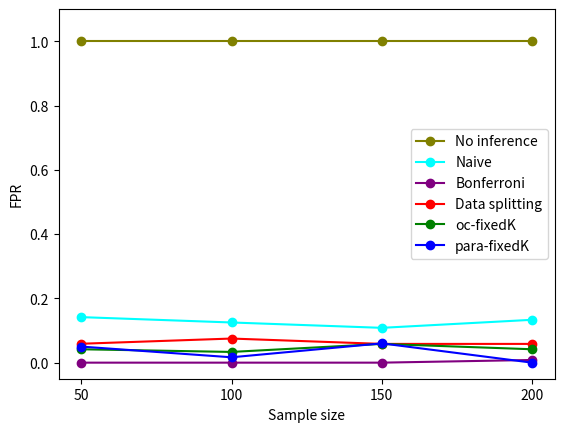

Python code for this plot: (Note: this script raises an exception after producing the figure.)

import matplotlib.pyplot as plt

def plotAICFPR():
    # Sample data for demonstration; replace with your actual data
    sample_sizes = [50, 100, 150, 200]

    no_inf = [1.0, 1.0, 1.0, 1.0]
    naive = [0.141666666666, 0.125, 0.10833333333334, 0.1333333333]
    bonferroni = [0.0, 0.0, 0.0, 0.008333333]
    ds = [0.0588235294117, 0.075, 0.05833333333, 0.058333333333333]
    oc = [0.04166667, 0.033333333, 0.0583333333, 0.0416666666]
    para = [0.05, 0.0167, 0.06, 0]

    plt.plot(sample_sizes, no_inf, label='No inference', marker='o', color='olive')
    plt.plot(sample_sizes, naive, label='Naive', marker='o', color='cyan')
    plt.plot(sample_sizes, bonferroni, label='Bonferroni', marker='o', color='purple')
    plt.plot(sample_sizes, ds, label='Data splitting', marker='o', color='red')
    plt.plot(sample_sizes, oc, label='oc-fixedK', marker='o', color='green')
    plt.plot(sample_sizes, para, label='para-fixedK', marker='o', color='blue')

    plt.xlabel('Sample size')
    plt.ylabel('FPR')
    plt.ylim(-0.05, 1.1)
    plt.xticks(sample_sizes)
    plt.legend()
    plt.savefig('plot/FPR_AIC.pdf', format = 'pdf')
    plt.show()
def plotAICTPR():
    true_beta_t = [1.0, 2.0, 3.0, 4.0]

    bonferroni = [0.016666667, 0.091666667, 0.158333333, 0.45]
    ds = [0.066667, 0.125, 0.26666666, 0.275]
    oc = [0.03333333, 0.05, 0.05, 0.025]
    para = [0.091666667, 0.2, 0.533333333, 0.783333333]

    # Plot each series with different colors and markers
    plt.plot(true_beta_t, bonferroni, label='Bonferroni', marker='o', color='purple')
    plt.plot(true_beta_t, ds, label='Data splitting', marker='o', color='red')
    plt.plot(true_beta_t, oc, label='oc-AIC', marker='o', color='green')
    plt.plot(true_beta_t, para, label='para-AIC', marker='o', color='blue')


    plt.xlabel('True beta')
    plt.ylabel('TPR')

    plt.ylim(-0.05, 1.1)
    plt.xticks(true_beta_t)
    plt.legend()
    plt.savefig('plot/TPR_AIC.pdf', format = 'pdf')
    plt.show()

if __name__ == "__main__":
    plotAICFPR()
    plotAICTPR()
